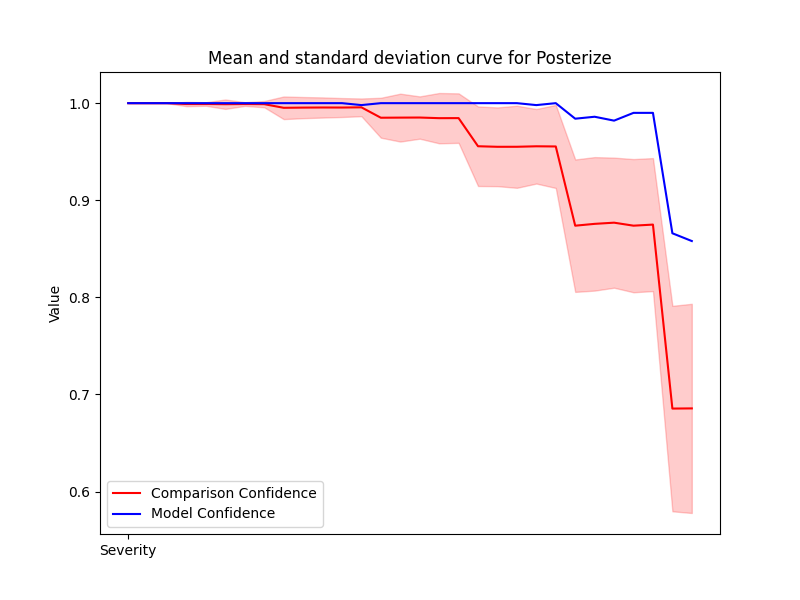

Source data for this figure (header and first rows):
Severity, Mean, Std, Accuracy
1, 1.0, 0.0, 1.0
2, 1.0, 0.0, 1.0
3, 1.0, 0.0, 1.0
4, 0.9991, 0.002225, 1.0
5, 0.9991, 0.001824, 1.0
6, 0.9989, 0.004856, 1.0
7, 0.9991, 0.001926, 1.0
8, 0.999, 0.003238, 1.0
9, 0.9952, 0.01166, 1.0
10, 0.9954, 0.01089, 1.0
11, 0.9955, 0.01038, 1.0
12, 0.9955, 0.009754, 1.0
13, 0.9957, 0.009129, 0.998
14, 0.985, 0.02055, 1.0
15, 0.9851, 0.02467, 1.0
16, 0.9852, 0.02179, 1.0
17, 0.9845, 0.02591, 1.0
18, 0.9846, 0.02548, 1.0
19, 0.9556, 0.04096, 1.0
20, 0.9551, 0.04055, 1.0
21, 0.9551, 0.04227, 1.0
22, 0.9556, 0.03838, 0.998
23, 0.9554, 0.04275, 1.0
24, 0.8738, 0.0682, 0.984
25, 0.8757, 0.06874, 0.986
26, 0.8769, 0.06698, 0.982
27, 0.8738, 0.06859, 0.99
28, 0.8749, 0.06849, 0.99
29, 0.6855, 0.1058, 0.866
30, 0.6856, 0.1077, 0.858
